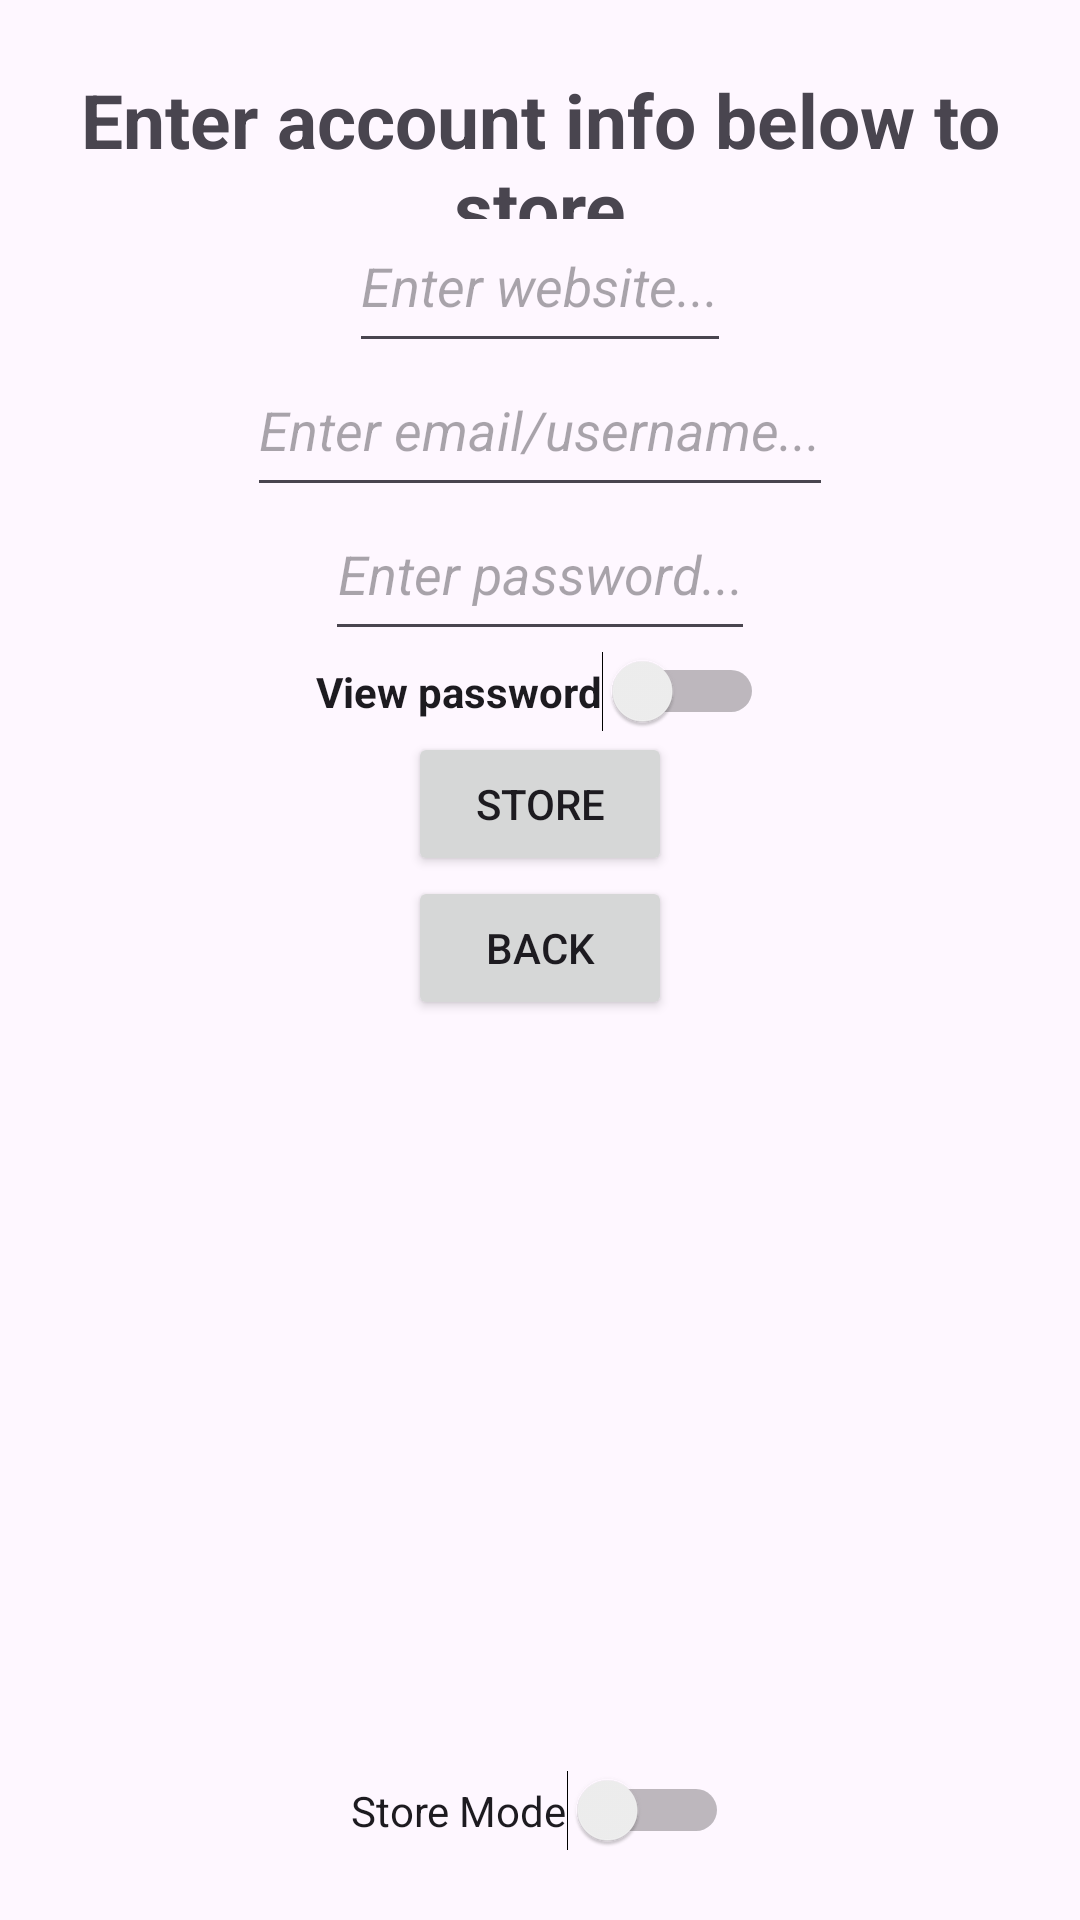

This screen was rendered from an Android layout file. Write that file and the resources it references.
<!-- AndroidManifest.xml: application theme Theme.PassTools -->
<!-- res/layout/activity_recall.xml -->
<?xml version="1.0" encoding="utf-8"?>
<androidx.constraintlayout.widget.ConstraintLayout xmlns:android="http://schemas.android.com/apk/res/android"
    xmlns:app="http://schemas.android.com/apk/res-auto"
    xmlns:tools="http://schemas.android.com/tools"
    android:layout_width="match_parent"
    android:layout_height="match_parent"

    tools:context=".RecallActivity">

    <LinearLayout
        android:layout_width="wrap_content"
        android:layout_height="wrap_content"
        android:layout_gravity="center_vertical"
        android:orientation="vertical"
        app:layout_constraintBottom_toBottomOf="parent"

        app:layout_constraintEnd_toEndOf="parent"

        app:layout_constraintStart_toStartOf="parent"
        app:layout_constraintTop_toTopOf="parent"

        tools:ignore="MissingConstraints">

        <TextView
            android:layout_width="wrap_content"
            android:id="@+id/splash_text"
            android:layout_height="50dp"
            android:layout_gravity="center_horizontal|center_vertical"
            android:text="Enter account info below to store"
            android:textAlignment="center"
            android:textSize="25dp"
            android:textStyle="bold" />

        <EditText
            android:layout_width="wrap_content"
            android:layout_height="48dp"
            android:hint="Enter website..."
            android:textStyle="italic"
            android:layout_gravity="center_horizontal"
            android:id="@+id/userWebsite"
            android:inputType="textEmailAddress"
            android:gravity="center_horizontal"
            />
        <EditText
            android:layout_width="wrap_content"
            android:layout_height="48dp"
            android:hint="Enter email/username..."
            android:layout_gravity="center_horizontal"
            android:textStyle="italic"
            android:inputType="textPersonName"
            android:id="@+id/userEmail"
            android:gravity="center_horizontal"
            />

        <EditText
            android:id="@+id/userPass"
            android:layout_width="wrap_content"
            android:layout_height="48dp"
            android:layout_gravity="center_horizontal"
            android:hint="Enter password..."
            android:inputType="textPassword"
            tools:ignore="Touch target size too small"
            android:textStyle="italic"
            android:gravity="center_horizontal"/>

        <Switch
            android:id="@+id/hidePassREAL"
            android:layout_width="wrap_content"
            android:layout_height="wrap_content"
            android:layout_gravity="center_horizontal"
            android:text="View password"
            android:textStyle="bold"
            android:onClick="onSwitchClick"

            />

        <Button
            android:layout_width="wrap_content"
            android:layout_height="wrap_content"
            android:layout_gravity="center_horizontal|center_vertical"
            android:text="Store"
            android:id="@+id/store_search_button"

            />


        <Button
            android:layout_width="wrap_content"
            android:layout_height="wrap_content"
            android:layout_gravity="center_horizontal"
            android:id="@+id/back_button"
            android:text="Back"/>

        <TextView
            android:id="@+id/userInfo"
            android:layout_width="wrap_content"
            android:layout_height="250dp"
            android:layout_gravity="center_horizontal"
            android:text="    "
            android:textAlignment="center"
            android:textSize="15dp"
            />

        <Switch
            android:id="@+id/toggle_store_search"
            android:layout_width="wrap_content"
            android:layout_height="wrap_content"
            android:layout_gravity="center_horizontal"
            android:text="Store Mode"
            android:onClick="onSwitchClick"
            />


    </LinearLayout>

</androidx.constraintlayout.widget.ConstraintLayout>
<!-- resources referenced by this layout -->
<resources>
  <style name="Theme.PassTools" parent="Base.Theme.PassTools" />
  <style name="Base.Theme.PassTools" parent="Theme.Material3.DayNight.NoActionBar">
          
          
      </style>
</resources>
